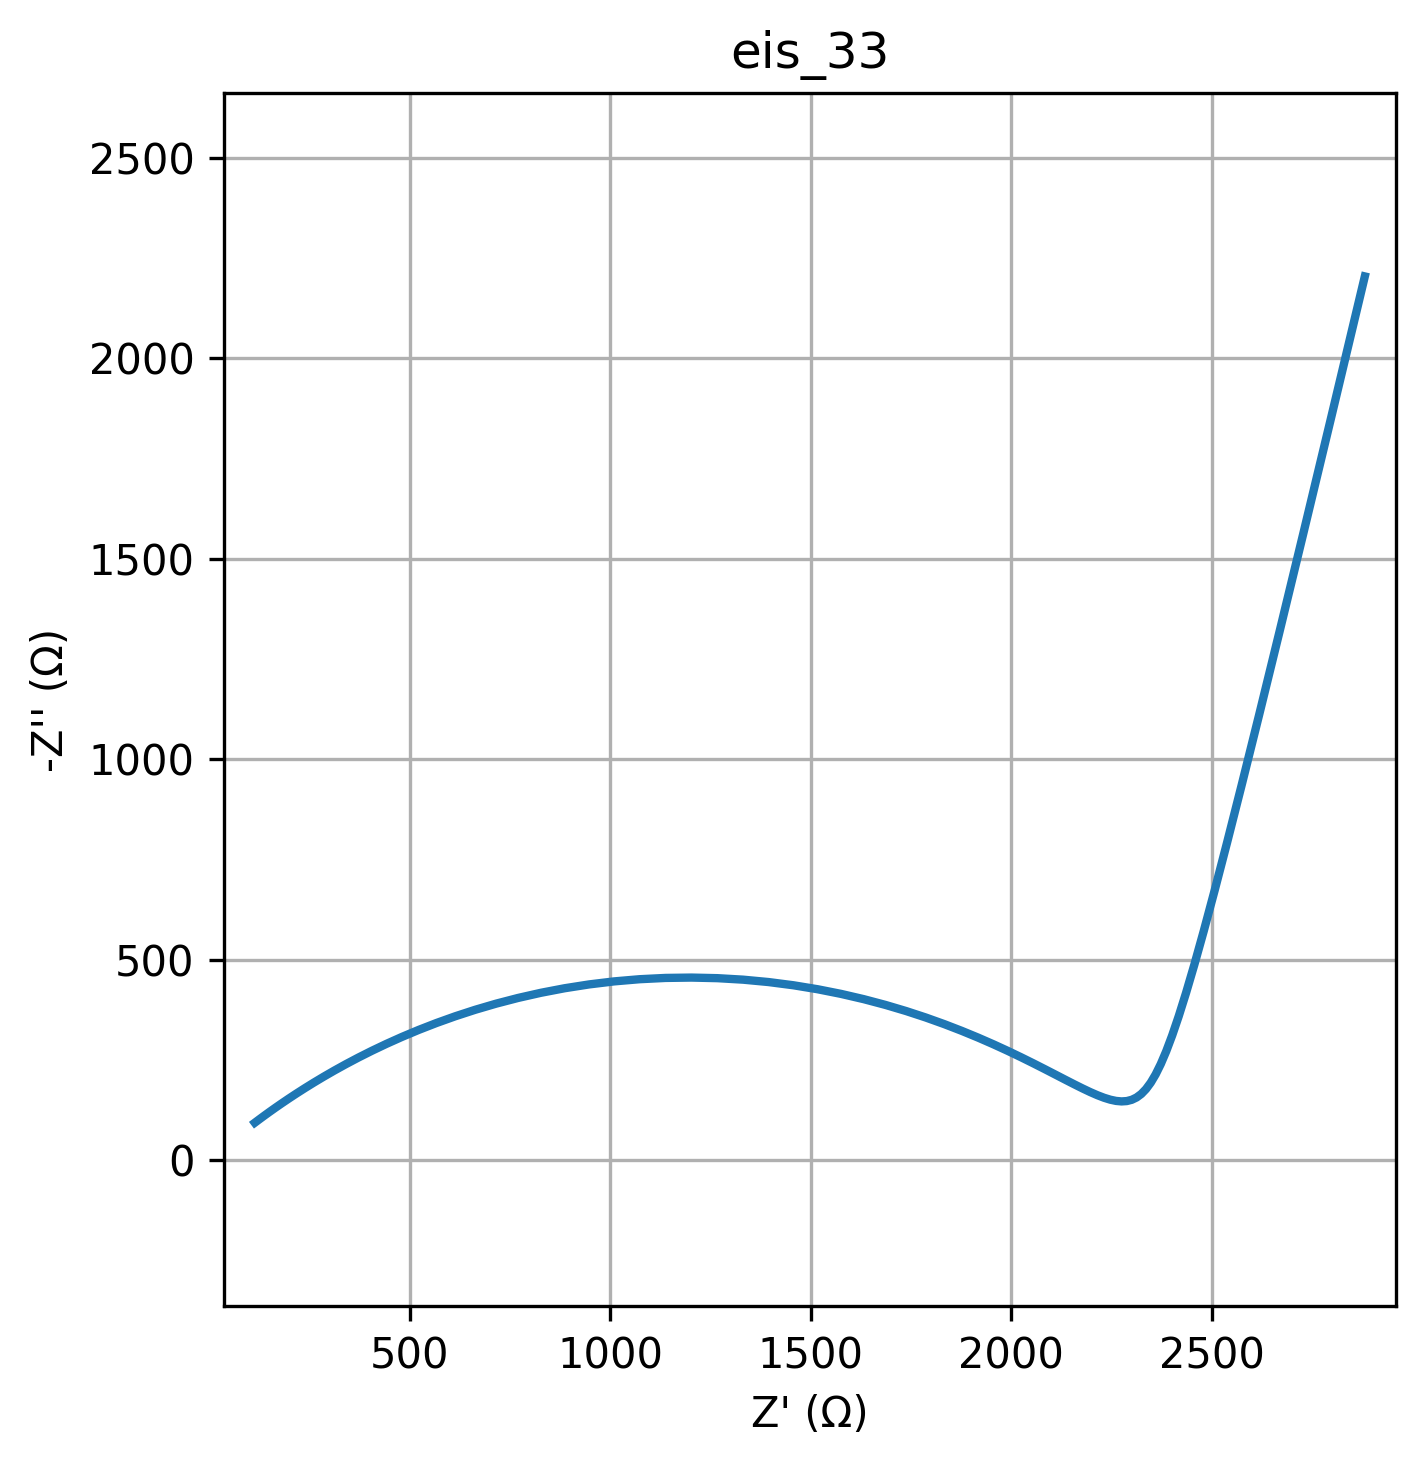

The table this chart was drawn from, first rows:
freq, Z_real, Z_imag
0.01, 2882, -2204
0.01226, 2798, -1855
0.01504, 2728, -1562
0.01844, 2669, -1316
0.02262, 2618, -1111
0.02774, 2575, -938
0.03401, 2539, -793.6
0.04171, 2507, -672.8
0.05115, 2480, -571.8
0.06273, 2457, -487.7
0.07693, 2436, -417.7
0.09434, 2418, -359.7
0.1157, 2401, -311.8
0.1419, 2387, -272.4
0.174, 2373, -240.3
0.2134, 2360, -214.4
0.2617, 2348, -193.8
0.3209, 2336, -177.7
0.3935, 2324, -165.6
0.4826, 2313, -156.8
0.5918, 2301, -151.1
0.7257, 2288, -147.9
0.89, 2275, -147
1.091, 2262, -148.3
1.338, 2247, -151.3
1.641, 2232, -156.1
2.013, 2215, -162.5
2.468, 2197, -170.3
3.027, 2178, -179.4
3.712, 2157, -189.8
4.552, 2134, -201.4
5.583, 2110, -214
6.846, 2084, -227.5
8.396, 2055, -242
10.3, 2024, -257.2
12.63, 1991, -273
15.48, 1956, -289.4
18.99, 1918, -306.1
23.29, 1877, -322.9
28.56, 1833, -339.7
35.02, 1787, -356.2
42.94, 1738, -372.3
52.66, 1687, -387.6
64.58, 1633, -401.9
79.2, 1576, -415
97.13, 1518, -426.7
119.1, 1457, -436.6
146.1, 1395, -444.6
179.1, 1332, -450.6
219.7, 1268, -454.3
269.4, 1203, -455.8
330.4, 1138, -454.9
405.1, 1074, -451.7
496.8, 1010, -446.3
609.3, 947.7, -438.7
747.2, 886.8, -429.2
916.3, 827.6, -417.9
1124, 770.6, -405
1378, 715.8, -390.7
1690, 663.6, -375.4
... 20 more rows
